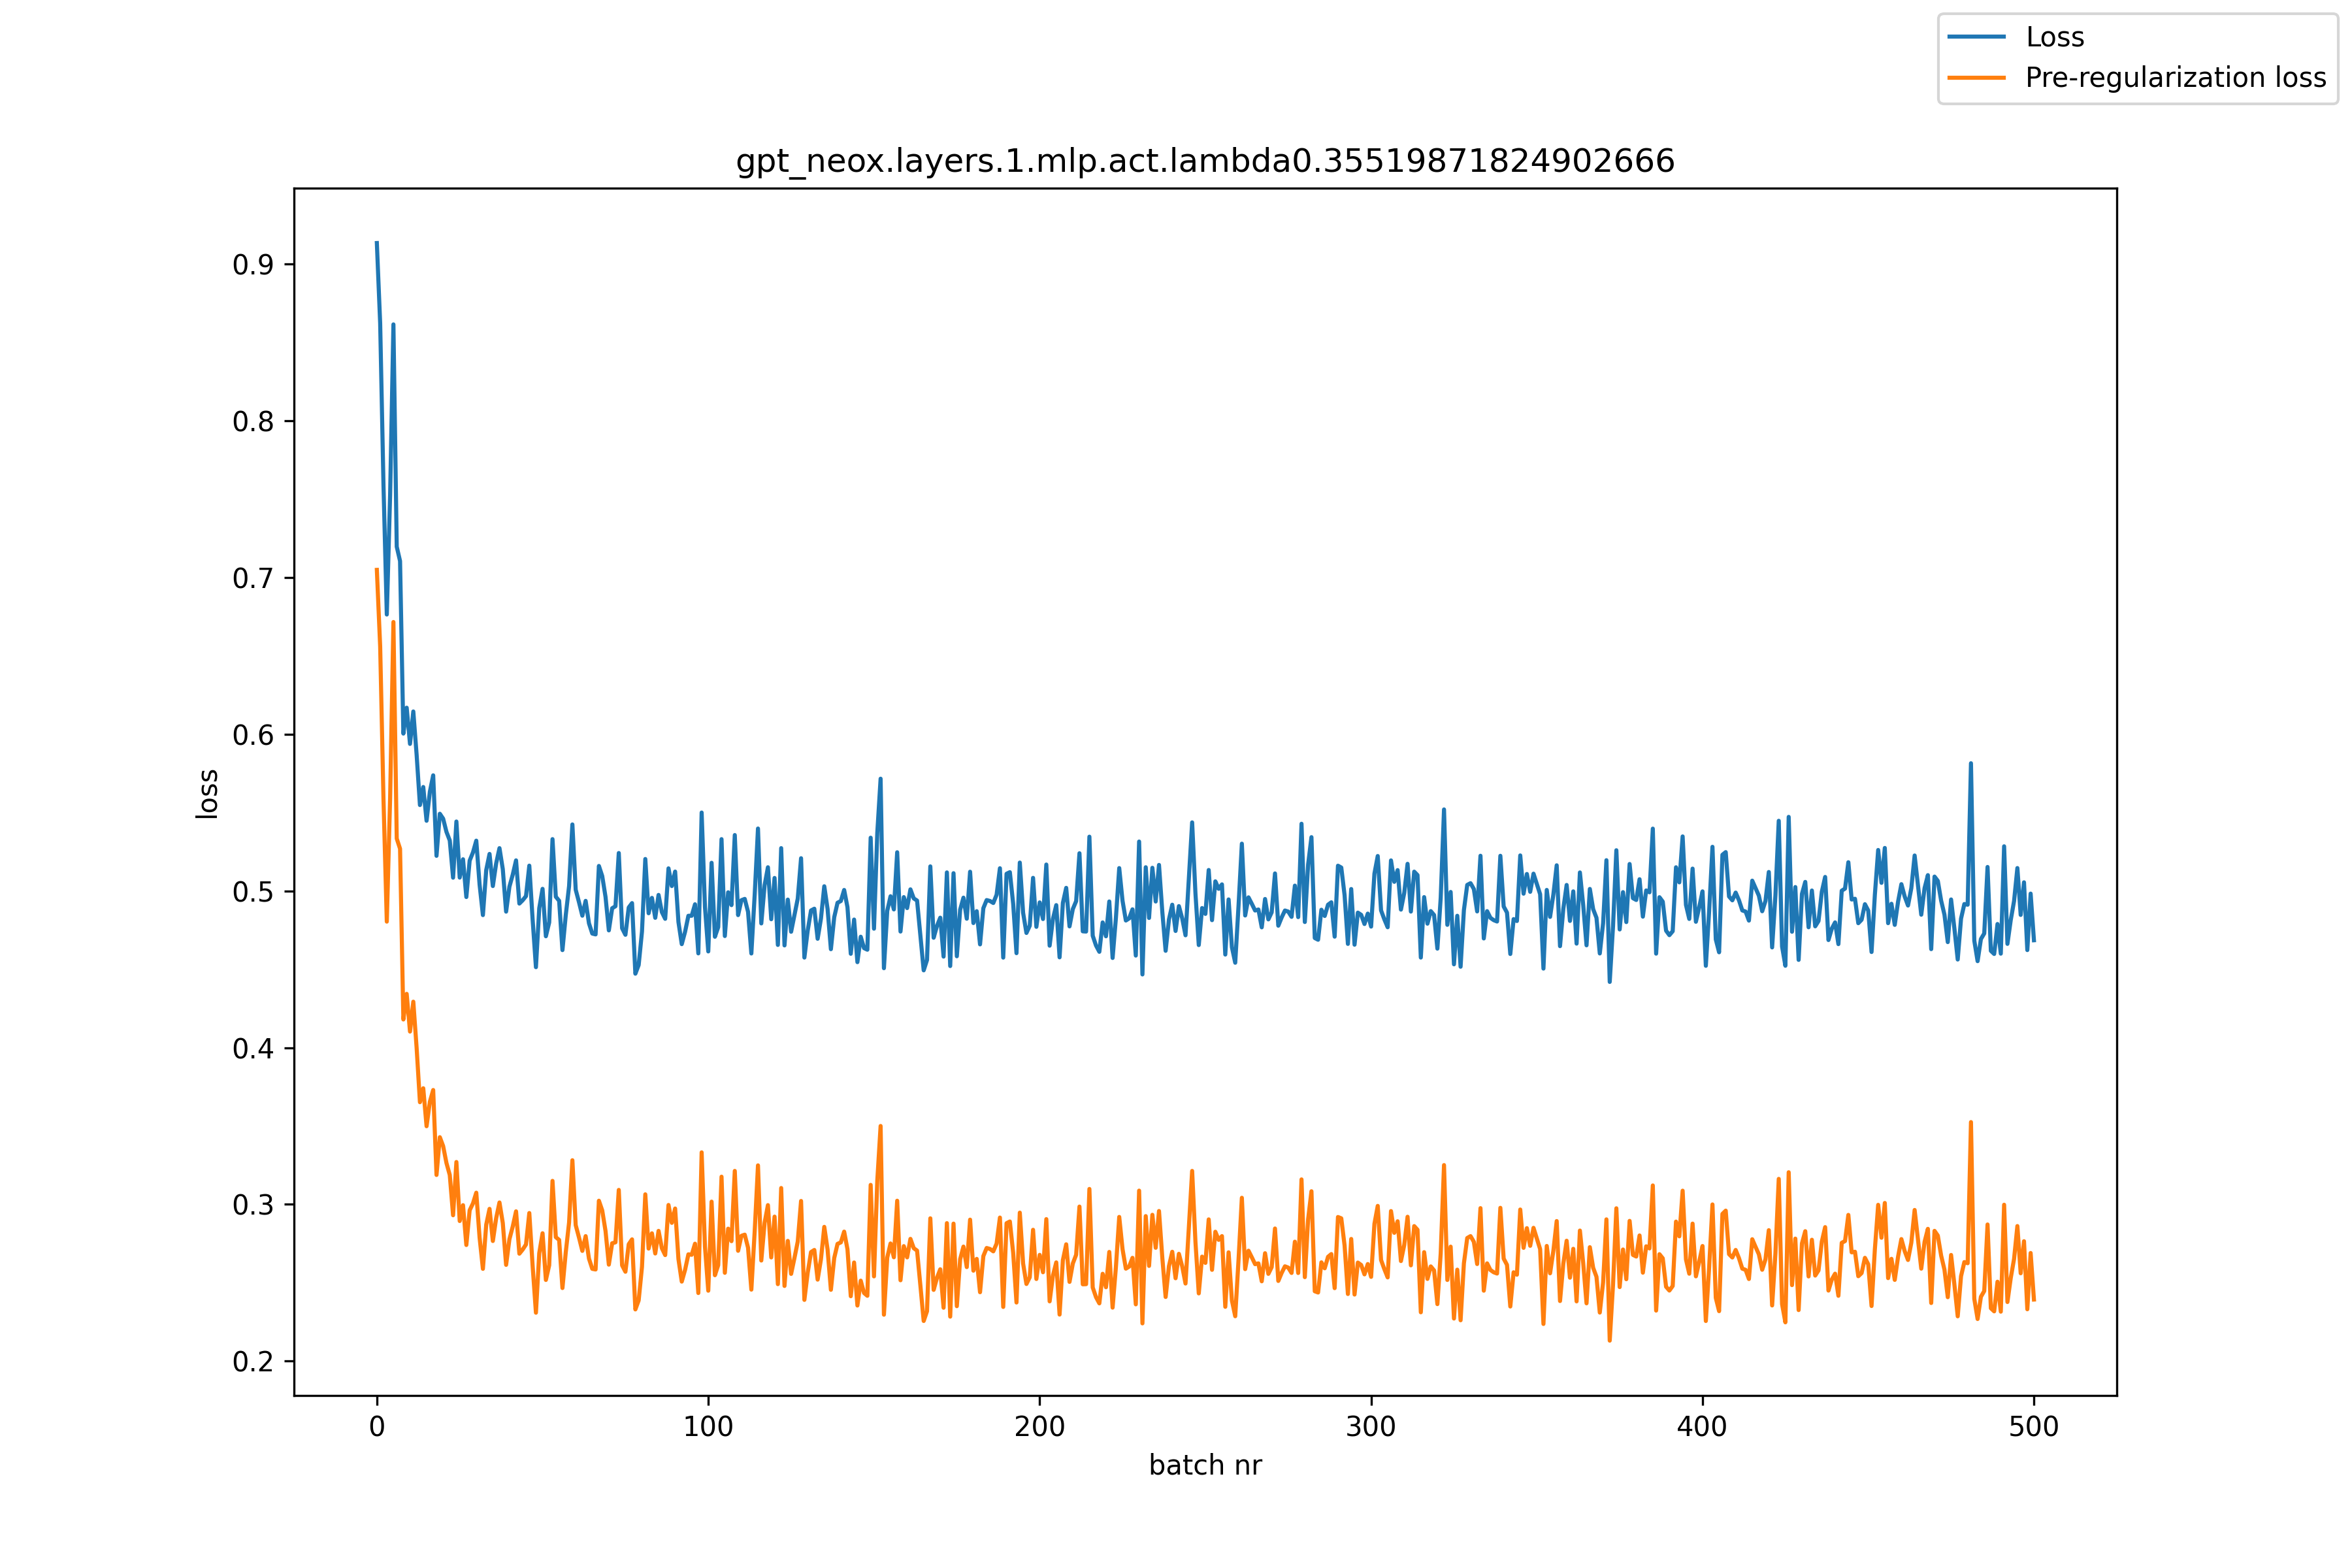

The data file committed next to this chart (first rows):
, loss, pre_reg_loss
0, 0.9135, 0.705
1, 0.8624, 0.6562
2, 0.7591, 0.5587
3, 0.6765, 0.4805
4, 0.7525, 0.559
5, 0.8616, 0.6717
6, 0.7198, 0.5335
7, 0.7106, 0.527
8, 0.6005, 0.418
9, 0.617, 0.4344
10, 0.5939, 0.4103
11, 0.6146, 0.4294
12, 0.587, 0.3999
13, 0.5549, 0.3652
14, 0.5664, 0.3741
15, 0.5448, 0.3499
16, 0.5634, 0.3655
17, 0.5738, 0.373
18, 0.5225, 0.3188
19, 0.5493, 0.3429
20, 0.5462, 0.3372
21, 0.5378, 0.3264
22, 0.5323, 0.3188
23, 0.5085, 0.2931
24, 0.5444, 0.3271
25, 0.5086, 0.2894
26, 0.5203, 0.2995
27, 0.4962, 0.2741
28, 0.5194, 0.2963
29, 0.5246, 0.3006
30, 0.5321, 0.3075
31, 0.5041, 0.2788
32, 0.4846, 0.2589
33, 0.5134, 0.2871
34, 0.5237, 0.2972
35, 0.5032, 0.2767
36, 0.5176, 0.2912
37, 0.5274, 0.3012
38, 0.514, 0.2881
39, 0.4868, 0.2614
40, 0.5028, 0.2778
41, 0.5104, 0.2859
42, 0.5196, 0.2956
43, 0.492, 0.2686
44, 0.4941, 0.2712
45, 0.4967, 0.2744
46, 0.5162, 0.2945
47, 0.4819, 0.2609
48, 0.4514, 0.2309
49, 0.489, 0.2689
50, 0.5014, 0.2816
51, 0.4711, 0.2518
52, 0.4799, 0.2611
53, 0.5331, 0.315
54, 0.4964, 0.2791
55, 0.4938, 0.2773
56, 0.4623, 0.2466
57, 0.4846, 0.2694
58, 0.5031, 0.2884
59, 0.5425, 0.3282
... 441 more rows
